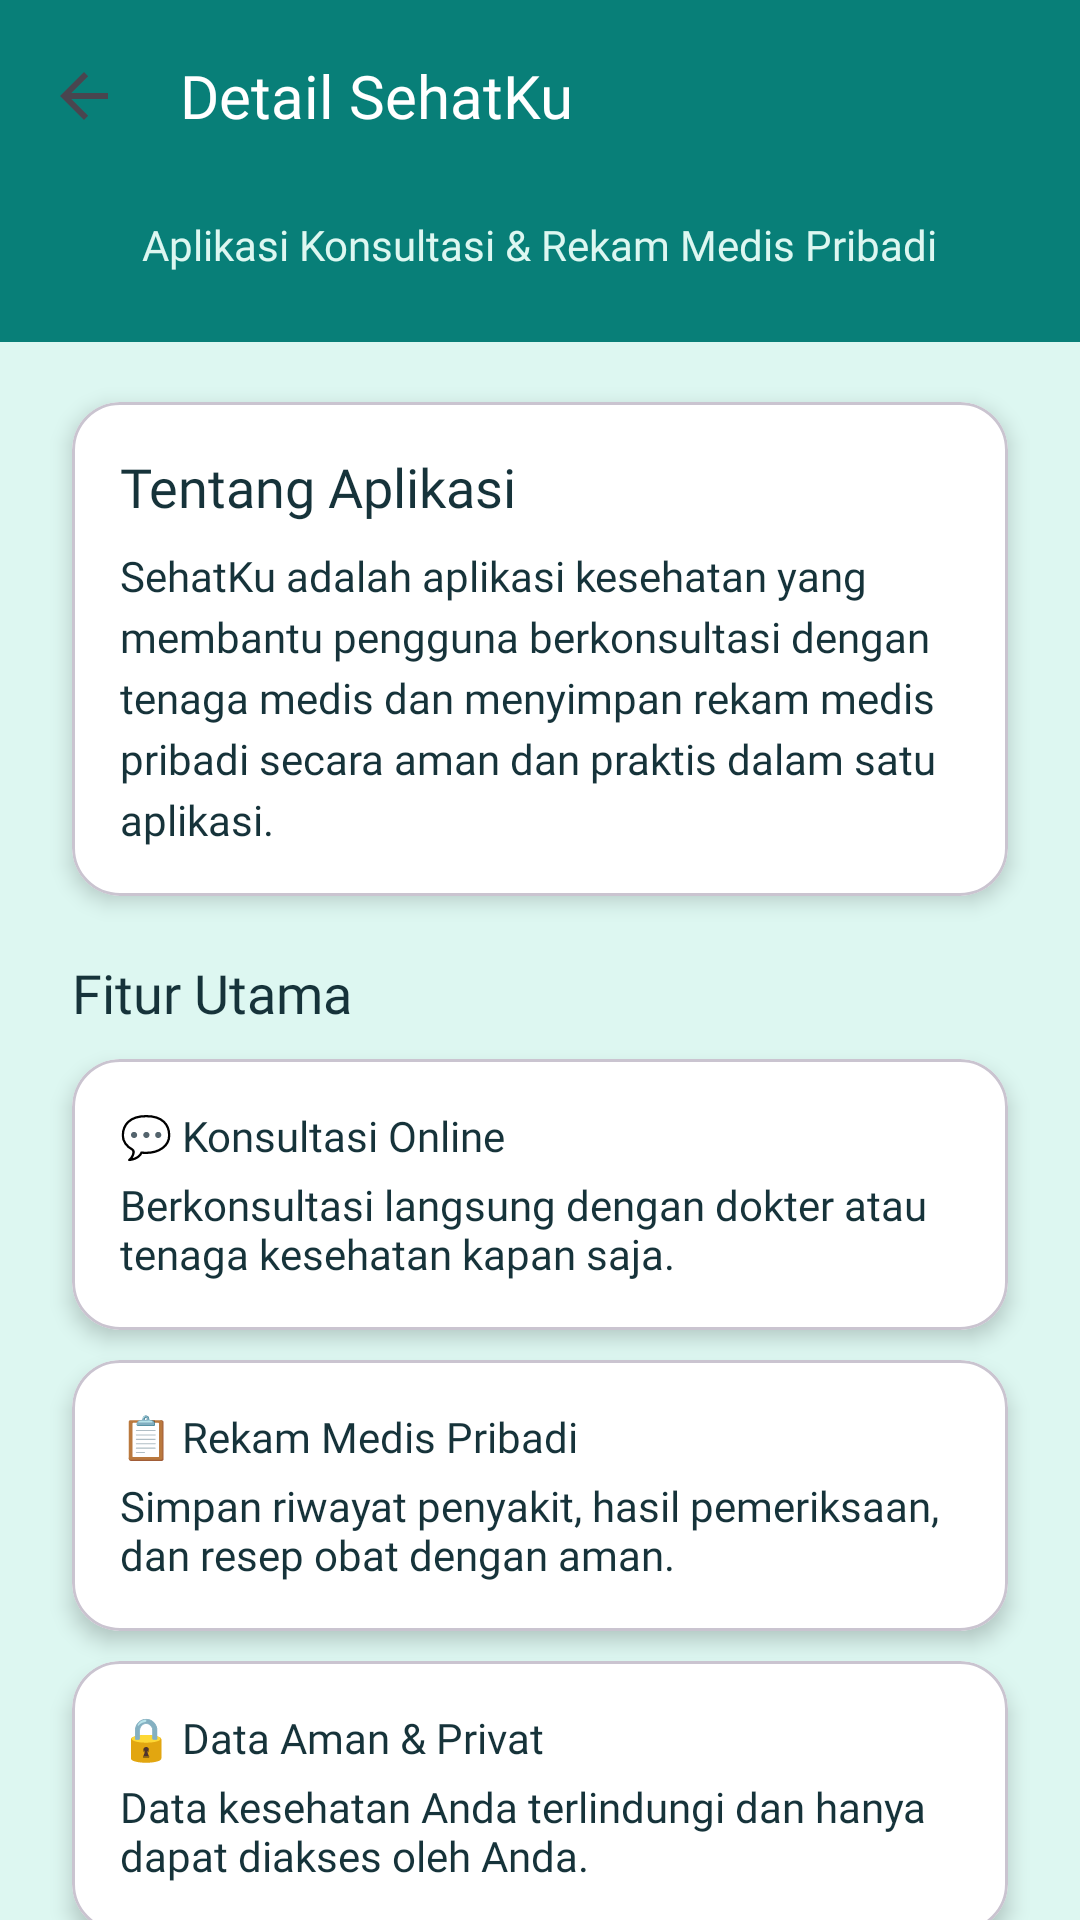

Reconstruct the res/layout file that produces this screen, plus the resources it refers to.
<!-- AndroidManifest.xml: application theme Theme.Projek_Zhafran -->
<!-- res/layout/activity_detail.xml -->
<?xml version="1.0" encoding="utf-8"?>
<androidx.constraintlayout.widget.ConstraintLayout xmlns:android="http://schemas.android.com/apk/res/android"
    xmlns:app="http://schemas.android.com/apk/res-auto"
    xmlns:tools="http://schemas.android.com/tools"
    android:id="@+id/main"
    android:layout_width="match_parent"
    android:layout_height="match_parent"
    android:background="@color/soft_mint"
    tools:context=".DetailActivity">

    <androidx.appcompat.widget.Toolbar
        android:id="@+id/toolbar"
        android:layout_width="0dp"
        android:layout_height="?attr/actionBarSize"
        android:background="@color/dark_teal"
        app:title="Detail SehatKu"
        app:titleTextColor="@color/white"
        app:titleTextAppearance="@style/ToolbarTitleStyle"
        app:navigationIcon="?attr/homeAsUpIndicator"
        app:navigationIconTint="@color/white"
        app:layout_constraintEnd_toEndOf="parent"
        app:layout_constraintStart_toStartOf="parent"
        app:layout_constraintTop_toTopOf="parent" />

    <View
        android:id="@+id/viewHeader"
        android:layout_width="0dp"
        android:layout_height="50dp"
        android:background="@color/dark_teal"
        app:layout_constraintEnd_toEndOf="parent"
        app:layout_constraintStart_toStartOf="parent"
        app:layout_constraintTop_toBottomOf="@+id/toolbar" />

    <TextView
        android:id="@+id/tvSubJudul"
        android:layout_width="wrap_content"
        android:layout_height="wrap_content"
        android:layout_marginTop="8dp"
        android:fontFamily="@font/inter_regular"
        android:text="Aplikasi Konsultasi &amp; Rekam Medis Pribadi"
        android:textColor="@color/soft_mint"
        android:textSize="14sp"
        app:layout_constraintEnd_toEndOf="parent"
        app:layout_constraintStart_toStartOf="parent"
        app:layout_constraintTop_toBottomOf="@+id/toolbar" />

    
    <com.google.android.material.card.MaterialCardView
        android:id="@+id/cardDeskripsi"
        android:layout_width="0dp"
        android:layout_height="wrap_content"
        android:layout_marginHorizontal="24dp"
        android:layout_marginTop="20dp"
        app:cardBackgroundColor="@color/white"
        app:cardCornerRadius="16dp"
        app:cardElevation="4dp"
        app:layout_constraintEnd_toEndOf="parent"
        app:layout_constraintStart_toStartOf="parent"
        app:layout_constraintTop_toBottomOf="@+id/viewHeader">

        <androidx.constraintlayout.widget.ConstraintLayout
            android:layout_width="match_parent"
            android:layout_height="wrap_content"
            android:padding="16dp">

            <TextView
                android:id="@+id/tvDeskripsiLabel"
                android:layout_width="wrap_content"
                android:layout_height="wrap_content"
                android:fontFamily="@font/inter_bold"
                android:text="Tentang Aplikasi"
                android:textColor="@color/dark_navy"
                android:textSize="18sp"
                app:layout_constraintStart_toStartOf="parent"
                app:layout_constraintTop_toTopOf="parent" />

            <TextView
                android:id="@+id/tvDeskripsi"
                android:layout_width="0dp"
                android:layout_height="wrap_content"
                android:layout_marginTop="8dp"
                android:fontFamily="@font/inter_regular"
                android:lineSpacingExtra="4dp"
                android:text="SehatKu adalah aplikasi kesehatan yang membantu pengguna berkonsultasi dengan tenaga medis dan menyimpan rekam medis pribadi secara aman dan praktis dalam satu aplikasi."
                android:textColor="@color/dark_navy"
                android:textSize="14sp"
                app:layout_constraintEnd_toEndOf="parent"
                app:layout_constraintStart_toStartOf="parent"
                app:layout_constraintTop_toBottomOf="@+id/tvDeskripsiLabel" />
        </androidx.constraintlayout.widget.ConstraintLayout>
    </com.google.android.material.card.MaterialCardView>

    <TextView
        android:id="@+id/tvFiturLabel"
        android:layout_width="wrap_content"
        android:layout_height="wrap_content"
        android:layout_marginStart="24dp"
        android:layout_marginTop="20dp"
        android:fontFamily="@font/inter_bold"
        android:text="Fitur Utama"
        android:textColor="@color/dark_navy"
        android:textSize="18sp"
        app:layout_constraintStart_toStartOf="parent"
        app:layout_constraintTop_toBottomOf="@+id/cardDeskripsi" />

    
    <com.google.android.material.card.MaterialCardView
        android:id="@+id/cardFitur1"
        android:layout_width="0dp"
        android:layout_height="wrap_content"
        android:layout_marginHorizontal="24dp"
        android:layout_marginTop="10dp"
        app:cardBackgroundColor="@color/white"
        app:cardCornerRadius="16dp"
        app:cardElevation="4dp"
        app:layout_constraintEnd_toEndOf="parent"
        app:layout_constraintStart_toStartOf="parent"
        app:layout_constraintTop_toBottomOf="@+id/tvFiturLabel">

        <androidx.constraintlayout.widget.ConstraintLayout
            android:layout_width="match_parent"
            android:layout_height="wrap_content"
            android:padding="16dp">

            <TextView
                android:id="@+id/tvFitur1Judul"
                android:layout_width="wrap_content"
                android:layout_height="wrap_content"
                android:fontFamily="@font/inter_semibold"
                android:text="💬 Konsultasi Online"
                android:textColor="@color/dark_navy"
                app:layout_constraintStart_toStartOf="parent"
                app:layout_constraintTop_toTopOf="parent" />

            <TextView
                android:id="@+id/tvFitur1Desc"
                android:layout_width="0dp"
                android:layout_height="wrap_content"
                android:layout_marginTop="4dp"
                android:fontFamily="@font/inter_regular"
                android:text="Berkonsultasi langsung dengan dokter atau tenaga kesehatan kapan saja."
                android:textColor="@color/dark_navy"
                app:layout_constraintEnd_toEndOf="parent"
                app:layout_constraintStart_toStartOf="parent"
                app:layout_constraintTop_toBottomOf="@+id/tvFitur1Judul" />
        </androidx.constraintlayout.widget.ConstraintLayout>
    </com.google.android.material.card.MaterialCardView>

    
    <com.google.android.material.card.MaterialCardView
        android:id="@+id/cardFitur2"
        android:layout_width="0dp"
        android:layout_height="wrap_content"
        android:layout_marginHorizontal="24dp"
        android:layout_marginTop="10dp"
        app:cardBackgroundColor="@color/white"
        app:cardCornerRadius="16dp"
        app:cardElevation="4dp"
        app:layout_constraintEnd_toEndOf="parent"
        app:layout_constraintStart_toStartOf="parent"
        app:layout_constraintTop_toBottomOf="@+id/cardFitur1">

        <androidx.constraintlayout.widget.ConstraintLayout
            android:layout_width="match_parent"
            android:layout_height="wrap_content"
            android:padding="16dp">

            <TextView
                android:id="@+id/tvFitur2Judul"
                android:layout_width="wrap_content"
                android:layout_height="wrap_content"
                android:fontFamily="@font/inter_semibold"
                android:text="📋 Rekam Medis Pribadi"
                android:textColor="@color/dark_navy"
                app:layout_constraintStart_toStartOf="parent"
                app:layout_constraintTop_toTopOf="parent" />

            <TextView
                android:id="@+id/tvFitur2Desc"
                android:layout_width="0dp"
                android:layout_height="wrap_content"
                android:layout_marginTop="4dp"
                android:fontFamily="@font/inter_regular"
                android:text="Simpan riwayat penyakit, hasil pemeriksaan, dan resep obat dengan aman."
                android:textColor="@color/dark_navy"
                app:layout_constraintEnd_toEndOf="parent"
                app:layout_constraintStart_toStartOf="parent"
                app:layout_constraintTop_toBottomOf="@+id/tvFitur2Judul" />
        </androidx.constraintlayout.widget.ConstraintLayout>
    </com.google.android.material.card.MaterialCardView>

    
    <com.google.android.material.card.MaterialCardView
        android:id="@+id/cardFitur3"
        android:layout_width="0dp"
        android:layout_height="wrap_content"
        android:layout_marginHorizontal="24dp"
        android:layout_marginTop="10dp"
        app:cardBackgroundColor="@color/white"
        app:cardCornerRadius="16dp"
        app:cardElevation="4dp"
        app:layout_constraintEnd_toEndOf="parent"
        app:layout_constraintStart_toStartOf="parent"
        app:layout_constraintTop_toBottomOf="@+id/cardFitur2">

        <androidx.constraintlayout.widget.ConstraintLayout
            android:layout_width="match_parent"
            android:layout_height="wrap_content"
            android:padding="16dp">

            <TextView
                android:id="@+id/tvFitur3Judul"
                android:layout_width="wrap_content"
                android:layout_height="wrap_content"
                android:fontFamily="@font/inter_semibold"
                android:text="🔒 Data Aman &amp; Privat"
                android:textColor="@color/dark_navy"
                app:layout_constraintStart_toStartOf="parent"
                app:layout_constraintTop_toTopOf="parent" />

            <TextView
                android:id="@+id/tvFitur3Desc"
                android:layout_width="0dp"
                android:layout_height="wrap_content"
                android:layout_marginTop="4dp"
                android:fontFamily="@font/inter_regular"
                android:text="Data kesehatan Anda terlindungi dan hanya dapat diakses oleh Anda."
                android:textColor="@color/dark_navy"
                app:layout_constraintEnd_toEndOf="parent"
                app:layout_constraintStart_toStartOf="parent"
                app:layout_constraintTop_toBottomOf="@+id/tvFitur3Judul" />
        </androidx.constraintlayout.widget.ConstraintLayout>
    </com.google.android.material.card.MaterialCardView>

</androidx.constraintlayout.widget.ConstraintLayout>
<!-- resources referenced by this layout -->
<resources>
  <color name="dark_navy">#16333A</color>
  <color name="dark_teal">#087F78</color>
  <color name="soft_mint">#DDF7F1</color>
  <color name="white">#FFFFFF</color>
  <style name="ToolbarTitleStyle" parent="TextAppearance.Widget.AppCompat.Toolbar.Title">
          <item name="fontFamily">@font/inter_bold</item>
          <item name="android:textColor">@color/white</item>
          <item name="android:textSize">20sp</item>
      </style>
  <style name="Theme.Projek_Zhafran" parent="Base.Theme.Projek_Zhafran" />
  <style name="Base.Theme.Projek_Zhafran" parent="Theme.Material3.DayNight.NoActionBar">
          
          <item name="colorPrimary">@color/primary_teal</item>
          <item name="colorOnPrimary">@color/white</item>
          <item name="colorContainer">@color/soft_mint</item>
          <item name="android:statusBarColor">@color/dark_teal</item>
      </style>
  <color name="primary_teal">#0F9D91</color>
</resources>
